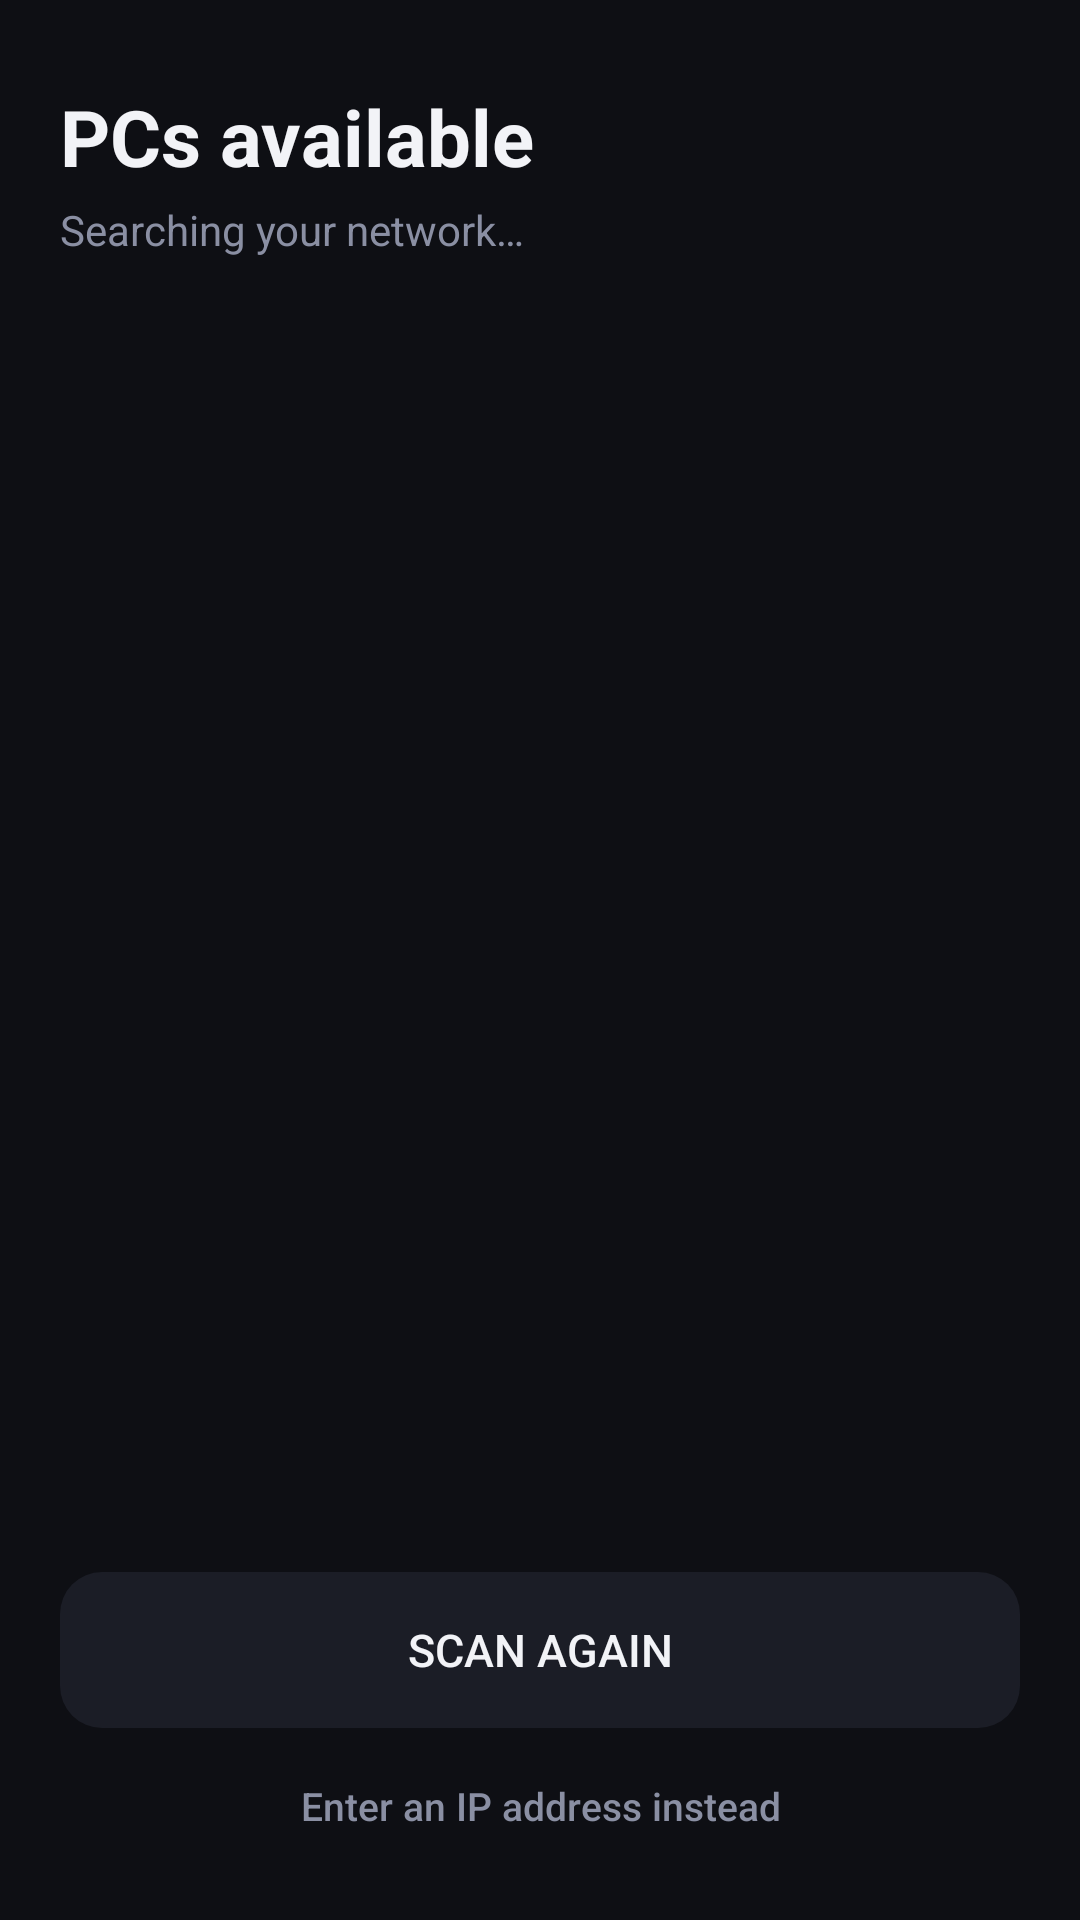

Write the Android layout XML for this screen, with the resource values it uses.
<!-- AndroidManifest.xml: application theme AppTheme -->
<!-- res/layout/screen_picker.xml -->
<?xml version="1.0" encoding="utf-8"?>
<LinearLayout xmlns:android="http://schemas.android.com/apk/res/android"
    android:layout_width="match_parent"
    android:layout_height="match_parent"
    android:orientation="vertical"
    android:fitsSystemWindows="true"
    android:paddingStart="20dp"
    android:paddingEnd="20dp"
    android:paddingTop="28dp"
    android:paddingBottom="16dp">

    <TextView
        android:layout_width="wrap_content"
        android:layout_height="wrap_content"
        android:text="@string/pcs_available"
        android:textColor="@color/text"
        android:textSize="26sp"
        android:textStyle="bold" />

    <TextView
        android:id="@+id/scan_status"
        android:layout_width="wrap_content"
        android:layout_height="wrap_content"
        android:layout_marginTop="4dp"
        android:text="@string/searching"
        android:textColor="@color/text_dim"
        android:textSize="14sp" />

    <ListView
        android:id="@+id/pc_list"
        android:layout_width="match_parent"
        android:layout_height="0dp"
        android:layout_marginTop="18dp"
        android:layout_weight="1"
        android:divider="@null"
        android:dividerHeight="0dp"
        android:listSelector="@android:color/transparent"
        android:scrollbars="none" />

    <LinearLayout
        android:id="@+id/empty_hint"
        android:layout_width="match_parent"
        android:layout_height="0dp"
        android:layout_weight="1"
        android:gravity="center"
        android:orientation="vertical"
        android:visibility="gone">

        <TextView
            android:layout_width="wrap_content"
            android:layout_height="wrap_content"
            android:gravity="center"
            android:lineSpacingExtra="4dp"
            android:text="@string/nothing_found"
            android:textColor="@color/text_dim"
            android:textSize="15sp" />
    </LinearLayout>

    <Button
        android:id="@+id/btn_rescan"
        style="?android:attr/borderlessButtonStyle"
        android:layout_width="match_parent"
        android:layout_height="52dp"
        android:layout_marginTop="8dp"
        android:background="@drawable/bg_button"
        android:text="@string/scan_again"
        android:textColor="@color/text"
        android:textSize="15sp" />

    <Button
        android:id="@+id/btn_manual"
        style="?android:attr/borderlessButtonStyle"
        android:layout_width="match_parent"
        android:layout_height="44dp"
        android:layout_marginTop="4dp"
        android:text="@string/enter_ip"
        android:textAllCaps="false"
        android:textColor="@color/text_dim"
        android:textSize="13sp" />

</LinearLayout>
<!-- resources referenced by this layout -->
<resources>
  <color name="text">#F2F3F7</color>
  <color name="text_dim">#8A8FA3</color>
  <!-- drawable bg_button (drawable) -->
  <?xml version="1.0" encoding="utf-8"?>
  <ripple xmlns:android="http://schemas.android.com/apk/res/android"
      android:color="#33FFFFFF">
      <item>
          <shape android:shape="rectangle">
              <solid android:color="@color/card" />
              <corners android:radius="14dp" />
          </shape>
      </item>
  </ripple>
  <string name="enter_ip">Enter an IP address instead</string>
  <string name="nothing_found">No PCs yet.\n\nMake sure remote_server.py is running\nand that your phone is on the same Wi‑Fi.</string>
  <string name="pcs_available">PCs available</string>
  <string name="scan_again">Scan again</string>
  <string name="searching">Searching your network…</string>
  <style name="AppTheme" parent="@android:style/Theme.Material.NoActionBar">
          <item name="android:colorPrimary">@color/bg</item>
          <item name="android:colorPrimaryDark">@color/bg</item>
          <item name="android:colorAccent">@color/accent</item>
          <item name="android:windowBackground">@color/bg</item>
          <item name="android:statusBarColor">@color/bg</item>
          <item name="android:navigationBarColor">@color/bg</item>
          <item name="android:textColorPrimary">@color/text</item>
          <item name="android:textColorSecondary">@color/text_dim</item>
      </style>
  <color name="card">#1B1D26</color>
  <color name="bg">#0E0F14</color>
  <color name="accent">#6C7BFF</color>
</resources>
